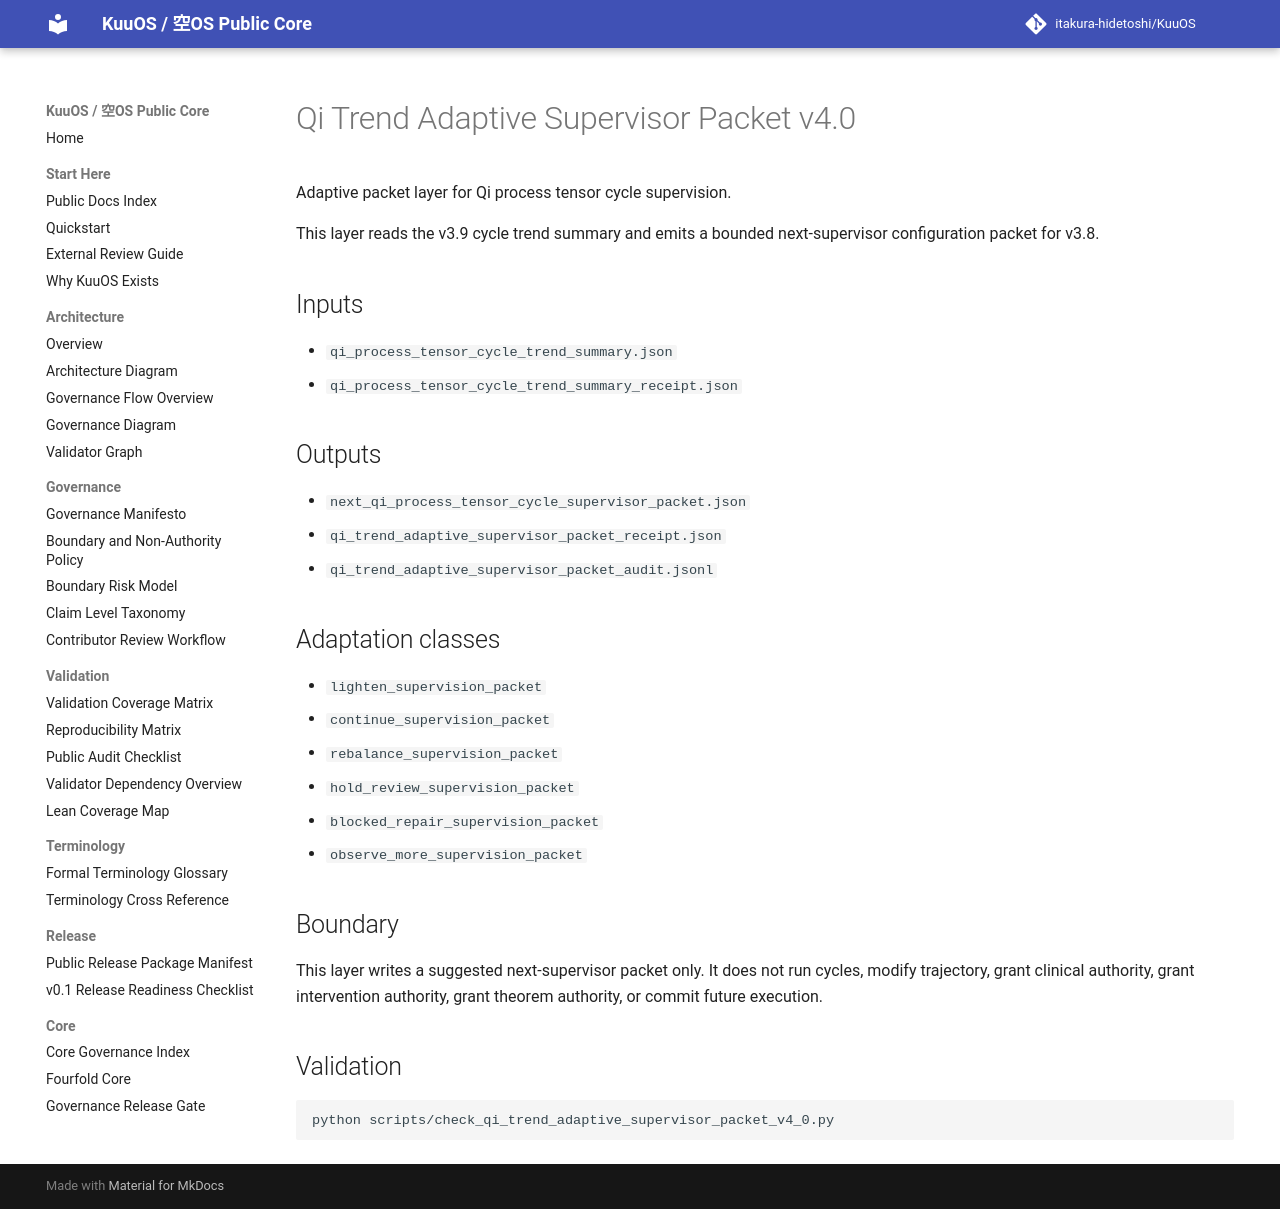

repository: itakura-hidetoshi/KuuOS · page: qi_trend_adaptive_supervisor_packet_v4_0/index.html · generator: mkdocs

# Qi Trend Adaptive Supervisor Packet v4.0

Adaptive packet layer for Qi process tensor cycle supervision.

This layer reads the v3.9 cycle trend summary and emits a bounded next-supervisor configuration packet for v3.8.

## Inputs

- `qi_process_tensor_cycle_trend_summary.json`
- `qi_process_tensor_cycle_trend_summary_receipt.json`

## Outputs

- `next_qi_process_tensor_cycle_supervisor_packet.json`
- `qi_trend_adaptive_supervisor_packet_receipt.json`
- `qi_trend_adaptive_supervisor_packet_audit.jsonl`

## Adaptation classes

- `lighten_supervision_packet`
- `continue_supervision_packet`
- `rebalance_supervision_packet`
- `hold_review_supervision_packet`
- `blocked_repair_supervision_packet`
- `observe_more_supervision_packet`

## Boundary

This layer writes a suggested next-supervisor packet only. It does not run cycles, modify trajectory, grant clinical authority, grant intervention authority, grant theorem authority, or commit future execution.

## Validation

```bash
python scripts/check_qi_trend_adaptive_supervisor_packet_v4_0.py
```
